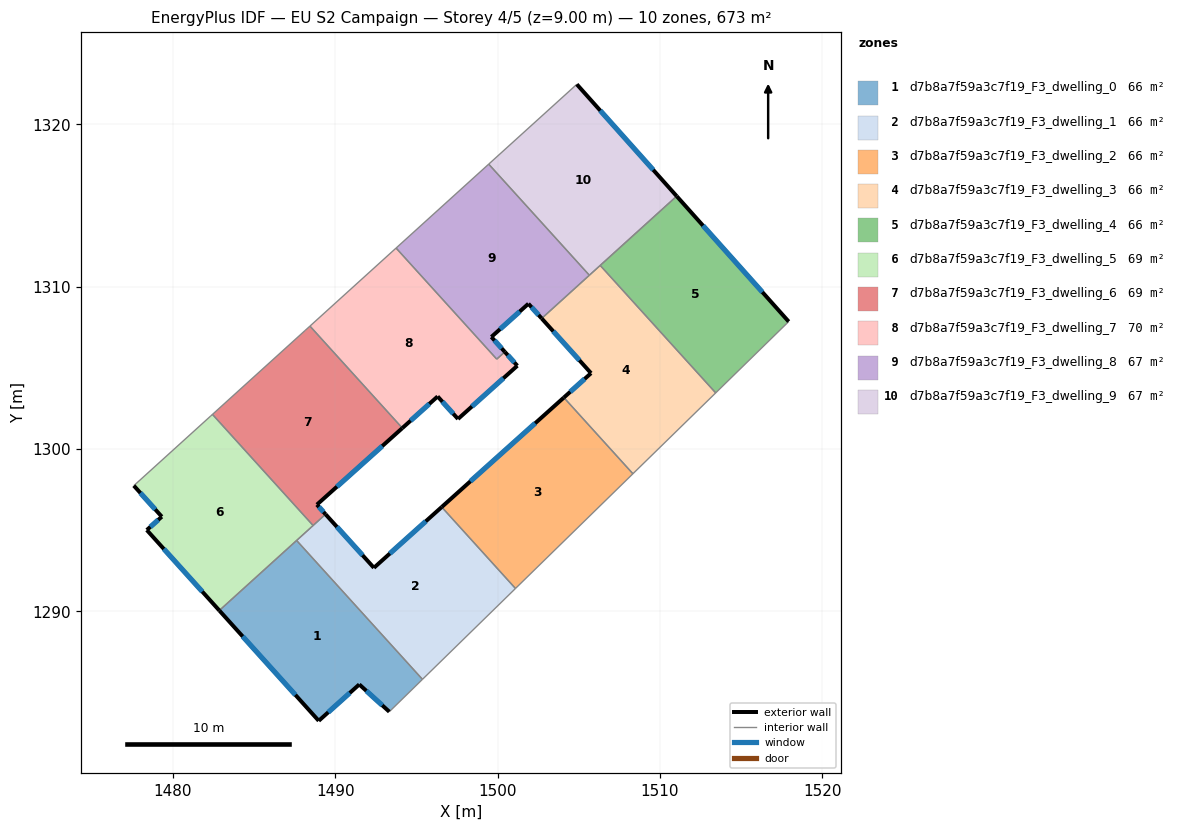
=== STOREY PLAN SPEC (per zone: floor XY polygon, exterior-wall plan segments, windows/doors) ===
zone 1: d7b8a7f59a3c7f19_F3_dwelling_0  (66.2 m²)
  floor: (1487.62, 1294.37) (1495.37, 1285.82) (1493.33, 1283.82) (1491.48, 1285.50) (1488.98, 1283.26) (1482.86, 1290.06)
  exterior wall: (1491.48, 1285.50) – (1493.33, 1283.82)  [2.5 m]
    window: (1491.92, 1285.11) – (1492.90, 1284.22)  [2.1 m²]
  exterior wall: (1488.98, 1283.26) – (1491.48, 1285.50)  [3.4 m]
    window: (1489.57, 1283.79) – (1490.90, 1284.98)  [2.8 m²]
  exterior wall: (1482.86, 1290.06) – (1488.98, 1283.26)  [9.1 m]
    window: (1484.30, 1288.46) – (1487.55, 1284.86)  [7.7 m²]
  interior walls: 3
zone 2: d7b8a7f59a3c7f19_F3_dwelling_1  (66.2 m²)
  floor: (1496.56, 1296.43) (1501.10, 1291.41) (1495.37, 1285.82) (1487.62, 1294.37) (1489.41, 1295.99) (1492.38, 1292.69)
  exterior wall: (1492.38, 1292.69) – (1489.41, 1295.99)  [4.4 m]
    window: (1491.68, 1293.46) – (1490.10, 1295.21)  [3.8 m²]
  exterior wall: (1496.56, 1296.43) – (1492.38, 1292.69)  [5.6 m]
    window: (1495.58, 1295.55) – (1493.36, 1293.56)  [4.7 m²]
  interior walls: 6
zone 3: d7b8a7f59a3c7f19_F3_dwelling_2  (66.2 m²)
  floor: (1504.08, 1303.17) (1508.34, 1298.48) (1501.10, 1291.41) (1496.56, 1296.43)
  exterior wall: (1504.08, 1303.17) – (1496.56, 1296.43)  [10.1 m]
    window: (1502.32, 1301.59) – (1498.33, 1298.01)  [8.5 m²]
  interior walls: 3
zone 4: d7b8a7f59a3c7f19_F3_dwelling_3  (66.2 m²)
  floor: (1506.32, 1311.31) (1513.43, 1303.46) (1508.34, 1298.48) (1504.08, 1303.17) (1505.76, 1304.67) (1502.72, 1308.04)
  exterior wall: (1505.76, 1304.67) – (1504.08, 1303.17)  [2.2 m]
    window: (1505.36, 1304.32) – (1504.48, 1303.53)  [1.9 m²]
  exterior wall: (1502.72, 1308.04) – (1505.76, 1304.67)  [4.5 m]
    window: (1503.43, 1307.25) – (1505.04, 1305.47)  [3.8 m²]
  interior walls: 5
zone 5: d7b8a7f59a3c7f19_F3_dwelling_4  (66.2 m²)
  floor: (1511.03, 1315.58) (1517.93, 1307.85) (1513.43, 1303.46) (1506.32, 1311.31)
  exterior wall: (1517.93, 1307.85) – (1511.03, 1315.58)  [10.4 m]
    window: (1516.31, 1309.67) – (1512.65, 1313.76)  [8.7 m²]
  interior walls: 3
zone 6: d7b8a7f59a3c7f19_F3_dwelling_5  (68.7 m²)
  floor: (1482.44, 1302.13) (1488.64, 1295.29) (1488.53, 1295.19) (1482.86, 1290.06) (1478.40, 1295.01) (1479.32, 1295.83) (1477.60, 1297.75) (1482.33, 1302.03)
  exterior wall: (1478.40, 1295.01) – (1482.86, 1290.06)  [6.7 m]
    window: (1479.44, 1293.85) – (1481.81, 1291.22)  [5.6 m²]
  exterior wall: (1479.32, 1295.83) – (1478.40, 1295.01)  [1.2 m]
    window: (1479.10, 1295.64) – (1478.61, 1295.21)  [1.0 m²]
  exterior wall: (1477.60, 1297.75) – (1479.32, 1295.83)  [2.6 m]
    window: (1478.00, 1297.30) – (1478.92, 1296.28)  [2.2 m²]
  interior walls: 6
zone 7: d7b8a7f59a3c7f19_F3_dwelling_6  (69.3 m²)
  floor: (1488.44, 1307.57) (1494.14, 1301.29) (1488.87, 1296.58) (1489.41, 1295.99) (1488.64, 1295.29) (1482.44, 1302.13) (1488.15, 1307.30)
  exterior wall: (1488.87, 1296.58) – (1494.14, 1301.29)  [7.1 m]
    window: (1490.11, 1297.68) – (1492.90, 1300.19)  [6.0 m²]
  exterior wall: (1489.41, 1295.99) – (1488.87, 1296.58)  [0.8 m]
    window: (1489.28, 1296.12) – (1489.00, 1296.44)  [0.7 m²]
  interior walls: 5
zone 8: d7b8a7f59a3c7f19_F3_dwelling_7  (69.5 m²)
  floor: (1500.45, 1305.99) (1501.22, 1305.13) (1497.56, 1301.85) (1496.31, 1303.24) (1494.14, 1301.29) (1488.44, 1307.57) (1493.75, 1312.38) (1499.95, 1305.54)
  exterior wall: (1501.22, 1305.13) – (1500.45, 1305.99)  [1.2 m]
    window: (1501.04, 1305.33) – (1500.63, 1305.79)  [1.0 m²]
  exterior wall: (1497.56, 1301.85) – (1501.22, 1305.13)  [4.9 m]
    window: (1498.42, 1302.62) – (1500.36, 1304.36)  [4.1 m²]
  exterior wall: (1496.31, 1303.24) – (1497.56, 1301.85)  [1.9 m]
    window: (1496.60, 1302.92) – (1497.27, 1302.18)  [1.6 m²]
  exterior wall: (1494.14, 1301.29) – (1496.31, 1303.24)  [2.9 m]
    window: (1494.65, 1301.75) – (1495.80, 1302.78)  [2.5 m²]
  interior walls: 4
zone 9: d7b8a7f59a3c7f19_F3_dwelling_8  (67.3 m²)
  floor: (1499.45, 1317.55) (1505.65, 1310.71) (1502.72, 1308.04) (1501.90, 1308.95) (1499.62, 1306.91) (1500.45, 1305.99) (1499.95, 1305.54) (1493.75, 1312.38)
  exterior wall: (1501.90, 1308.95) – (1502.72, 1308.04)  [1.2 m]
    window: (1502.09, 1308.74) – (1502.53, 1308.26)  [1.0 m²]
  exterior wall: (1499.62, 1306.91) – (1501.90, 1308.95)  [3.1 m]
    window: (1500.15, 1307.39) – (1501.36, 1308.47)  [2.6 m²]
  exterior wall: (1500.45, 1305.99) – (1499.62, 1306.91)  [1.2 m]
    window: (1500.25, 1306.20) – (1499.81, 1306.69)  [1.0 m²]
  interior walls: 5
zone 10: d7b8a7f59a3c7f19_F3_dwelling_9  (67.3 m²)
  floor: (1504.88, 1322.47) (1511.03, 1315.58) (1505.65, 1310.71) (1499.45, 1317.55)
  exterior wall: (1511.03, 1315.58) – (1504.88, 1322.47)  [9.2 m]
    window: (1509.59, 1317.20) – (1506.33, 1320.85)  [7.8 m²]
  interior walls: 4

=== DERIVED (storey summary) ===
Building: EU S2 Campaign
Storey: 4 of 5  (floor level z = 9.00 m)
Storey gross floor area: 673.1 m²
Zones on this storey: 10
  - d7b8a7f59a3c7f19_F3_dwelling_0: floor 66.2 m²; exterior wall 15.0 m (45.0 m²); 3 window(s) 12.7 m²; WWR 28.1%
  - d7b8a7f59a3c7f19_F3_dwelling_1: floor 66.2 m²; exterior wall 10.1 m (30.2 m²); 2 window(s) 8.5 m²; WWR 28.1%
  - d7b8a7f59a3c7f19_F3_dwelling_2: floor 66.2 m²; exterior wall 10.1 m (30.3 m²); 1 window(s) 8.5 m²; WWR 28.1%
  - d7b8a7f59a3c7f19_F3_dwelling_3: floor 66.2 m²; exterior wall 6.8 m (20.4 m²); 2 window(s) 5.7 m²; WWR 28.1%
  - d7b8a7f59a3c7f19_F3_dwelling_4: floor 66.2 m²; exterior wall 10.4 m (31.1 m²); 1 window(s) 8.7 m²; WWR 28.1%
  - d7b8a7f59a3c7f19_F3_dwelling_5: floor 68.7 m²; exterior wall 10.5 m (31.4 m²); 3 window(s) 8.8 m²; WWR 28.1%
  - d7b8a7f59a3c7f19_F3_dwelling_6: floor 69.3 m²; exterior wall 7.9 m (23.6 m²); 2 window(s) 6.6 m²; WWR 28.1%
  - d7b8a7f59a3c7f19_F3_dwelling_7: floor 69.5 m²; exterior wall 10.9 m (32.6 m²); 4 window(s) 9.2 m²; WWR 28.1%
  - d7b8a7f59a3c7f19_F3_dwelling_8: floor 67.3 m²; exterior wall 5.5 m (16.6 m²); 3 window(s) 4.7 m²; WWR 28.1%
  - d7b8a7f59a3c7f19_F3_dwelling_9: floor 67.3 m²; exterior wall 9.2 m (27.7 m²); 1 window(s) 7.8 m²; WWR 28.1%
Zone adjacency (shared interzone walls):
  - d7b8a7f59a3c7f19_F3_dwelling_0 ↔ d7b8a7f59a3c7f19_F3_dwelling_1
  - d7b8a7f59a3c7f19_F3_dwelling_0 ↔ d7b8a7f59a3c7f19_F3_dwelling_5
  - d7b8a7f59a3c7f19_F3_dwelling_1 ↔ d7b8a7f59a3c7f19_F3_dwelling_2
  - d7b8a7f59a3c7f19_F3_dwelling_1 ↔ d7b8a7f59a3c7f19_F3_dwelling_5
  - d7b8a7f59a3c7f19_F3_dwelling_1 ↔ d7b8a7f59a3c7f19_F3_dwelling_6
  - d7b8a7f59a3c7f19_F3_dwelling_2 ↔ d7b8a7f59a3c7f19_F3_dwelling_3
  - d7b8a7f59a3c7f19_F3_dwelling_3 ↔ d7b8a7f59a3c7f19_F3_dwelling_4
  - d7b8a7f59a3c7f19_F3_dwelling_3 ↔ d7b8a7f59a3c7f19_F3_dwelling_8
  - d7b8a7f59a3c7f19_F3_dwelling_3 ↔ d7b8a7f59a3c7f19_F3_dwelling_9
  - d7b8a7f59a3c7f19_F3_dwelling_4 ↔ d7b8a7f59a3c7f19_F3_dwelling_9
  - d7b8a7f59a3c7f19_F3_dwelling_5 ↔ d7b8a7f59a3c7f19_F3_dwelling_6
  - d7b8a7f59a3c7f19_F3_dwelling_6 ↔ d7b8a7f59a3c7f19_F3_dwelling_7
  - d7b8a7f59a3c7f19_F3_dwelling_7 ↔ d7b8a7f59a3c7f19_F3_dwelling_8
  - d7b8a7f59a3c7f19_F3_dwelling_8 ↔ d7b8a7f59a3c7f19_F3_dwelling_9